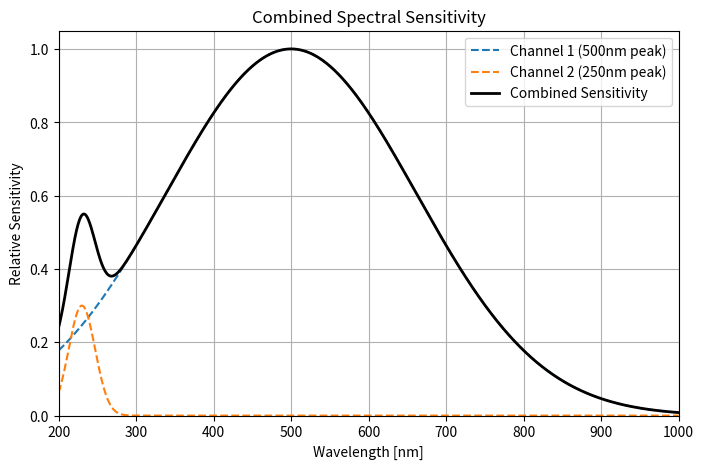

Generate this figure with matplotlib:
import numpy as np
import matplotlib.pyplot as plt

# パラメータ設定
wl_start = 200  # nm
wl_end = 1000   # nm
wl_step = 1     # 分解能
wavelengths = np.arange(wl_start, wl_end + 1, wl_step)

# チャネルごとの設定
channels = [
    {"peak": 500, "fwhm": 380, "max_val": 1.0},
    {"peak": 230, "fwhm": 40, "max_val": 0.3}
]

# 感度行列（列ごとにチャネル）
sensitivity_all = []

for ch in channels:
    sigma = ch["fwhm"] / 2.355
    sensitivity = np.exp(-0.5 * ((wavelengths - ch["peak"]) / sigma) ** 2)
    sensitivity /= np.max(sensitivity)
    sensitivity *= ch["max_val"]
    sensitivity_all.append(sensitivity)

# スタック（shape: (len(wl), 2)）
sensitivity_all = np.stack(sensitivity_all, axis=1)

# 合成：単純加算 → 正規化
combined_sensitivity = np.sum(sensitivity_all, axis=1)
combined_sensitivity /= np.max(combined_sensitivity)

# 描画
plt.figure(figsize=(8, 5))
plt.plot(wavelengths, sensitivity_all[:, 0], label='Channel 1 (500nm peak)', linestyle='--')
plt.plot(wavelengths, sensitivity_all[:, 1], label='Channel 2 (250nm peak)', linestyle='--')
plt.plot(wavelengths, combined_sensitivity, label='Combined Sensitivity', color='black', linewidth=2)
plt.title('Combined Spectral Sensitivity')
plt.xlabel('Wavelength [nm]')
plt.ylabel('Relative Sensitivity')
plt.grid(True)
plt.legend()
plt.xlim(wl_start, wl_end)
plt.ylim(0, 1.05)
plt.show()
